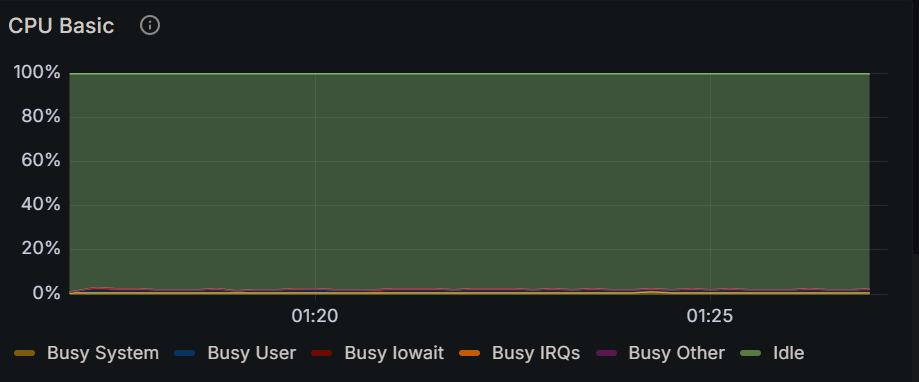

The table this chart was drawn from, first rows:
Time, Busy System, Busy User, Busy Iowait, Busy IRQs, Busy Other, Idle
2024-12-16 01:16:45, 0.137%, 0.208%, 0.00417%, 0.0208%, 0%, 99.5%
2024-12-16 01:17:00, 0.463%, 0.770%, 0.0657%, 0.0693%, 0%, 86.2%
2024-12-16 01:17:15, 0.729%, 1.97%, 0.0125%, 0.183%, 0%, 97.1%
2024-12-16 01:17:30, 0.675%, 1.19%, 0.00365%, 0.252%, 0%, 85.3%
2024-12-16 01:17:45, 0.529%, 1.55%, 0.00833%, 0.275%, 0%, 97.6%
2024-12-16 01:18:00, 0.587%, 1.02%, 0.0109%, 0.190%, 0%, 85.6%
2024-12-16 01:18:15, 0.692%, 1.30%, 0%, 0.188%, 0%, 98.0%
2024-12-16 01:18:30, 0.700%, 1.09%, 0.00365%, 0.157%, 0%, 85.4%
2024-12-16 01:18:45, 0.733%, 1.29%, 0.00417%, 0.317%, 0%, 97.8%
2024-12-16 01:19:00, 0.646%, 0.975%, 0.0125%, 0.167%, 0%, 97.9%
2024-12-16 01:19:15, 0.688%, 1.29%, 0.00417%, 0.196%, 0%, 97.7%
2024-12-16 01:19:30, 0.842%, 1.13%, 0.00417%, 0.167%, 0%, 97.7%
2024-12-16 01:19:45, 0.775%, 1.30%, 0.00417%, 0.283%, 0%, 97.7%
2024-12-16 01:20:00, 0.875%, 1.39%, 0.00833%, 0.250%, 0%, 97.4%
2024-12-16 01:20:15, 0.738%, 1.19%, 0.00833%, 0.163%, 0%, 97.8%
2024-12-16 01:20:30, 0.725%, 1.30%, 0.00417%, 0.133%, 0%, 97.8%
2024-12-16 01:20:45, 0.512%, 1.12%, 0.00833%, 0.200%, 0%, 98.0%
2024-12-16 01:21:00, 0.725%, 1.46%, 0.00417%, 0.204%, 0%, 97.6%
2024-12-16 01:21:15, 0.773%, 1.03%, 0.0182%, 0.201%, 0%, 85.5%
2024-12-16 01:21:30, 0.825%, 1.17%, 0.00833%, 0.308%, 0%, 97.6%
2024-12-16 01:21:45, 0.655%, 1.07%, 0%, 0.222%, 0%, 85.4%
2024-12-16 01:22:00, 0.863%, 1.40%, 0%, 0.146%, 0%, 97.5%
2024-12-16 01:22:15, 0.706%, 1.13%, 0.0145%, 0.171%, 0%, 85.3%
2024-12-16 01:22:30, 0.750%, 1.29%, 0.00833%, 0.242%, 0%, 97.7%
2024-12-16 01:22:45, 0.660%, 1.03%, 0.00364%, 0.168%, 0%, 85.5%
2024-12-16 01:23:00, 0.762%, 1.44%, 0.00417%, 0.200%, 0%, 97.5%
2024-12-16 01:23:15, 0.638%, 0.991%, 0.0291%, 0.179%, 0%, 85.4%
2024-12-16 01:23:30, 0.696%, 1.48%, 0%, 0.262%, 0%, 97.7%
2024-12-16 01:23:45, 0.622%, 1.06%, 0.00364%, 0.182%, 0%, 85.5%
2024-12-16 01:24:00, 0.771%, 1.22%, 0.00833%, 0.183%, 0%, 97.8%
2024-12-16 01:24:15, 0.848%, 1.01%, 0.00364%, 0.197%, 0%, 85.2%
2024-12-16 01:24:30, 0.708%, 1.26%, 0.0125%, 0.175%, 0%, 97.8%
2024-12-16 01:24:45, 0.825%, 1.37%, 0.00417%, 0.246%, 0%, 97.7%
2024-12-16 01:25:00, 0.767%, 1.10%, 0%, 0.221%, 0%, 97.6%
2024-12-16 01:25:15, 0.900%, 1.23%, 0.0250%, 0.300%, 0%, 97.8%
2024-12-16 01:25:30, 0.762%, 1.17%, 0.00833%, 0.304%, 0%, 97.8%
2024-12-16 01:25:45, 0.696%, 1.26%, 0%, 0.308%, 0%, 97.8%
2024-12-16 01:26:00, 0.771%, 1.19%, 0.00417%, 0.296%, 0%, 97.6%
2024-12-16 01:26:15, 0.746%, 1.26%, 0.00417%, 0.288%, 0%, 97.7%
2024-12-16 01:26:30, 0.618%, 1.02%, 0.00364%, 0.254%, 0%, 85.2%
2024-12-16 01:26:45, 0.808%, 1.10%, 0.00417%, 0.254%, 0%, 97.6%
2024-12-16 01:27:00, 0.697%, 1.16%, 0.00727%, 0.185%, 0%, 85.1%
